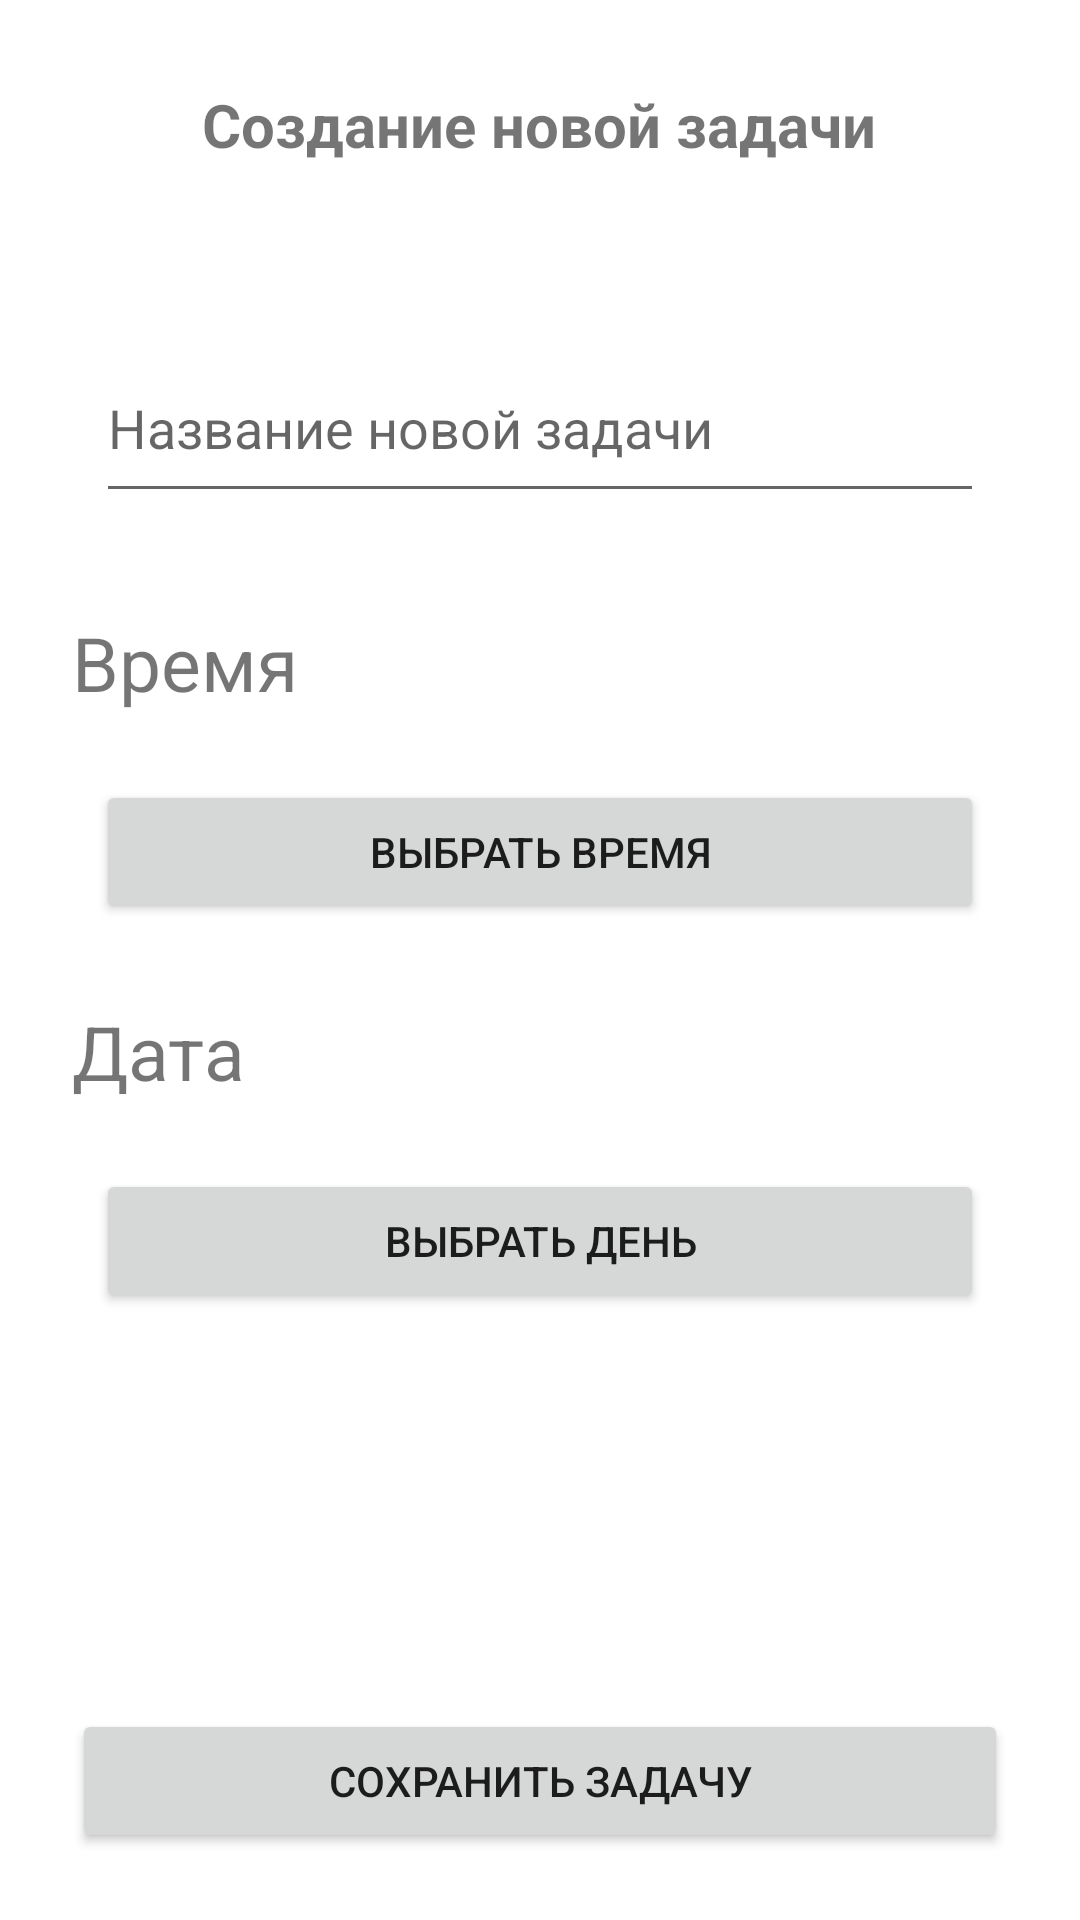

Layout XML and referenced resources for this Android screen:
<!-- AndroidManifest.xml: application theme Theme.PP -->
<!-- res/layout/activity_third.xml -->
<?xml version="1.0" encoding="utf-8"?>
<androidx.constraintlayout.widget.ConstraintLayout xmlns:android="http://schemas.android.com/apk/res/android"
    xmlns:app="http://schemas.android.com/apk/res-auto"
    xmlns:tools="http://schemas.android.com/tools"
    android:layout_width="match_parent"
    android:layout_height="match_parent"
    tools:context=".Third_Activity">

    <TextView
        android:id="@+id/edTitleTask"
        android:layout_width="wrap_content"
        android:layout_height="wrap_content"
        android:layout_marginTop="28dp"
        android:text="@string/new_task"
        android:textSize="20sp"
        android:textStyle="bold"
        app:layout_constraintEnd_toEndOf="parent"
        app:layout_constraintHorizontal_bias="0.497"
        app:layout_constraintStart_toStartOf="parent"
        app:layout_constraintTop_toTopOf="parent" />

    <com.google.android.material.textfield.TextInputEditText
        android:id="@+id/inputNameTask"
        android:layout_width="0dp"
        android:layout_height="60dp"
        android:layout_marginStart="32dp"
        android:layout_marginTop="56dp"
        android:layout_marginEnd="32dp"
        android:hint="@string/name_task"
        app:layout_constraintEnd_toEndOf="parent"
        app:layout_constraintHorizontal_bias="0.496"
        app:layout_constraintStart_toStartOf="parent"
        app:layout_constraintTop_toBottomOf="@+id/edTitleTask" />

    <TextView
        android:id="@+id/timeView"
        android:layout_width="200dp"
        android:layout_height="40dp"
        android:layout_marginTop="50dp"
        android:layout_marginBottom="16dp"
        android:text="@string/time"
        android:textSize="25sp"
        app:layout_constraintBottom_toTopOf="@+id/buttonPickTimr"
        app:layout_constraintEnd_toEndOf="parent"
        app:layout_constraintHorizontal_bias="0.151"
        app:layout_constraintStart_toStartOf="parent"
        app:layout_constraintTop_toBottomOf="@+id/inputNameTask"
        app:layout_constraintVertical_bias="1.0" />

    <TextView
        android:id="@+id/dateView"
        android:layout_width="200dp"
        android:layout_height="40dp"
        android:layout_marginBottom="16dp"
        android:text="@string/data"
        android:textSize="25sp"
        app:layout_constraintBottom_toTopOf="@+id/buttonPickDay"
        app:layout_constraintEnd_toEndOf="parent"
        app:layout_constraintHorizontal_bias="0.151"
        app:layout_constraintStart_toStartOf="parent"
        app:layout_constraintTop_toBottomOf="@+id/buttonPickTimr"
        app:layout_constraintVertical_bias="1.0" />

    <Button
        android:id="@+id/buttonPickDay"
        android:layout_width="0dp"
        android:layout_height="wrap_content"
        android:layout_marginStart="32dp"
        android:layout_marginEnd="32dp"
        android:onClick="PickDate"
        android:text="@string/set_day"
        app:layout_constraintBottom_toBottomOf="parent"
        app:layout_constraintEnd_toEndOf="parent"
        app:layout_constraintHorizontal_bias="0.0"
        app:layout_constraintStart_toStartOf="parent"
        app:layout_constraintTop_toTopOf="parent"
        app:layout_constraintVertical_bias="0.658" />

    <Button
        android:id="@+id/buttonPickTimr"
        android:layout_width="0dp"
        android:layout_height="wrap_content"
        android:layout_marginStart="32dp"
        android:layout_marginEnd="32dp"
        android:onClick="PickTime"
        android:text="@string/set_time"
        app:layout_constraintBottom_toBottomOf="parent"
        app:layout_constraintEnd_toEndOf="parent"
        app:layout_constraintHorizontal_bias="0.0"
        app:layout_constraintStart_toStartOf="parent"
        app:layout_constraintTop_toTopOf="parent"
        app:layout_constraintVertical_bias="0.439" />

    <Button
        android:id="@+id/button9"
        android:layout_width="0dp"
        android:layout_height="wrap_content"
        android:layout_marginStart="24dp"
        android:layout_marginTop="132dp"
        android:layout_marginEnd="24dp"
        android:text="@string/save_task"
        android:onClick="SaveTask"
        app:layout_constraintEnd_toEndOf="parent"
        app:layout_constraintHorizontal_bias="0.0"
        app:layout_constraintStart_toStartOf="parent"
        app:layout_constraintTop_toBottomOf="@+id/buttonPickDay" />

</androidx.constraintlayout.widget.ConstraintLayout>
<!-- resources referenced by this layout -->
<resources>
  <string name="data">Дата</string>
  <string name="name_task">Название новой задачи</string>
  <string name="new_task">Создание новой задачи</string>
  <string name="save_task">Сохранить задачу</string>
  <string name="set_day">Выбрать день</string>
  <string name="set_time">Выбрать время</string>
  <string name="time">Время</string>
  <style name="Theme.PP" parent="Theme.MaterialComponents.DayNight.NoActionBar">
          
          <item name="colorPrimary">@color/purple_500</item>
          <item name="colorPrimaryVariant">@color/purple_700</item>
          <item name="colorOnPrimary">#FFFFFF</item>
          
          <item name="colorSecondary">@color/teal_200</item>
          <item name="colorSecondaryVariant">@color/teal_700</item>
          <item name="colorOnSecondary">@color/black</item>
          
          <item name="android:statusBarColor" tools:targetApi="l">?attr/colorPrimaryVariant</item>
          
          <item name="android:windowFullscreen">true</item>
      </style>
  <!-- not gathered from this repository: default colours our renderer supplied (Android Studio template values) -->
  <color name="purple_500">#FF6200EE</color>
  <color name="purple_700">#FF3700B3</color>
  <color name="teal_200">#FF03DAC5</color>
  <color name="teal_700">#FF018786</color>
  <color name="black">#FF000000</color>
</resources>
